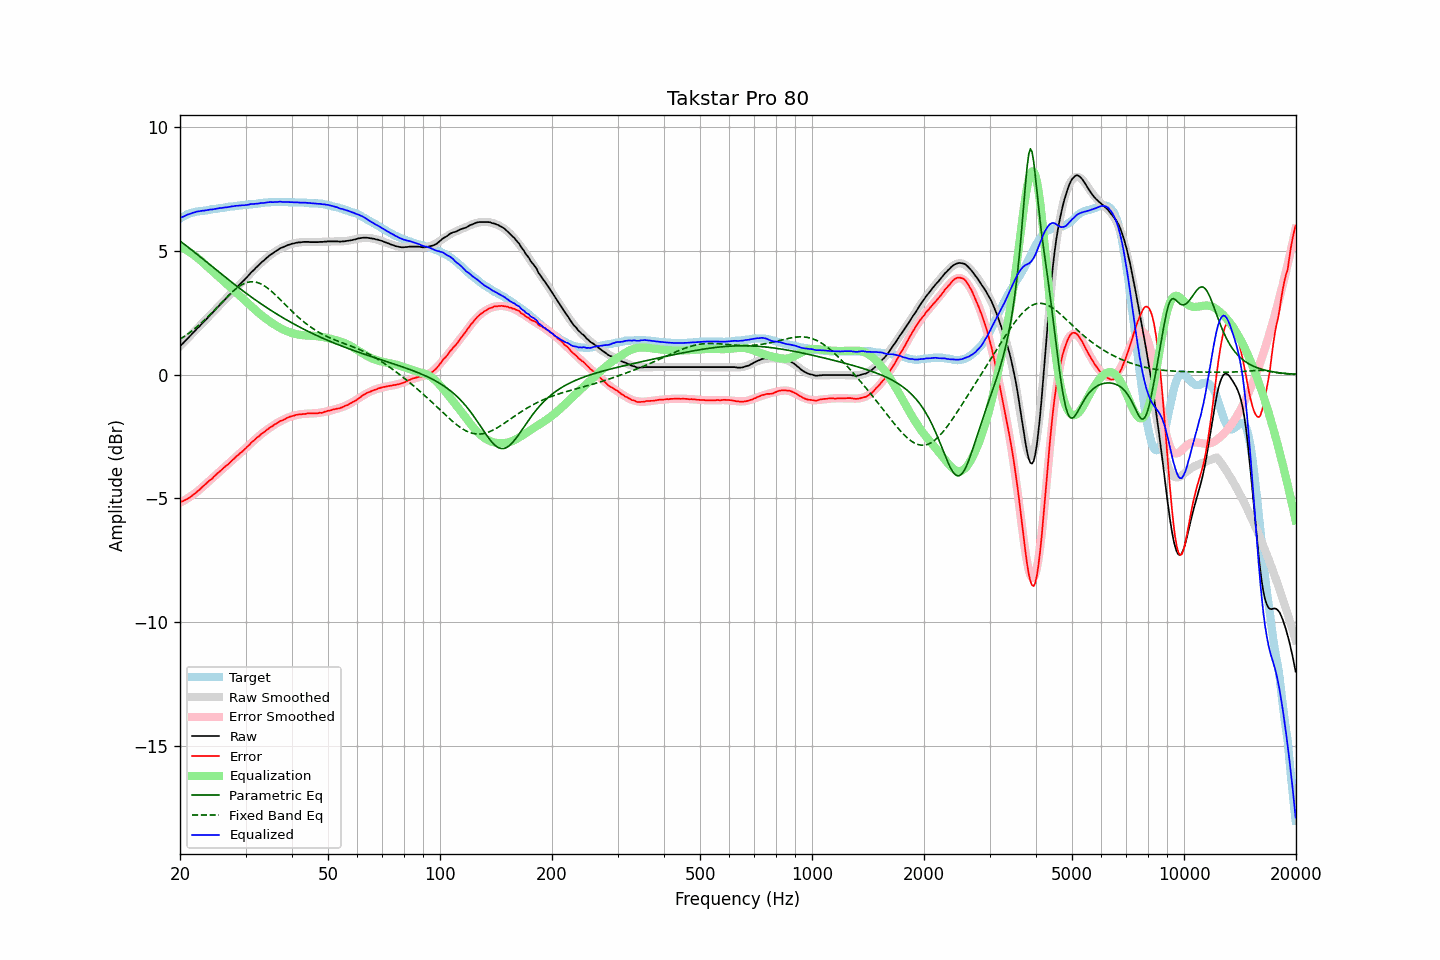

Data behind this chart, as committed beside it:
frequency, raw, error, smoothed, error_smoothed, equalization, parametric_eq, fixed_band_eq, equalized_raw, equalized_smoothed, target
20.00, 1.14, -5.16, 1.14, -5.18, 5.18, 5.40, 1.43, 6.32, 6.32, 6.30
20.20, 1.21, -5.13, 1.21, -5.14, 5.14, 5.35, 1.47, 6.36, 6.36, 6.34
20.40, 1.27, -5.11, 1.28, -5.11, 5.11, 5.30, 1.51, 6.38, 6.39, 6.38
20.61, 1.34, -5.07, 1.34, -5.07, 5.07, 5.25, 1.56, 6.41, 6.41, 6.41
20.81, 1.41, -5.04, 1.41, -5.03, 5.03, 5.20, 1.60, 6.44, 6.44, 6.45
21.02, 1.48, -5.01, 1.48, -4.99, 4.99, 5.15, 1.65, 6.47, 6.47, 6.49
21.23, 1.54, -4.97, 1.54, -4.95, 4.95, 5.10, 1.70, 6.49, 6.49, 6.51
21.44, 1.61, -4.92, 1.61, -4.90, 4.90, 5.05, 1.75, 6.52, 6.52, 6.53
21.66, 1.68, -4.87, 1.68, -4.86, 4.86, 5.00, 1.80, 6.54, 6.54, 6.55
21.87, 1.74, -4.82, 1.75, -4.81, 4.81, 4.95, 1.85, 6.55, 6.56, 6.56
22.09, 1.81, -4.77, 1.81, -4.76, 4.76, 4.89, 1.90, 6.58, 6.57, 6.58
22.31, 1.88, -4.71, 1.88, -4.71, 4.71, 4.84, 1.96, 6.60, 6.59, 6.59
22.54, 1.94, -4.66, 1.95, -4.66, 4.66, 4.79, 2.01, 6.60, 6.60, 6.60
22.76, 2.01, -4.60, 2.01, -4.60, 4.60, 4.74, 2.07, 6.61, 6.61, 6.61
22.99, 2.08, -4.53, 2.08, -4.54, 4.54, 4.68, 2.13, 6.62, 6.62, 6.61
23.22, 2.14, -4.48, 2.15, -4.48, 4.48, 4.63, 2.19, 6.63, 6.63, 6.62
23.45, 2.21, -4.42, 2.22, -4.42, 4.42, 4.58, 2.25, 6.64, 6.64, 6.63
23.69, 2.28, -4.36, 2.28, -4.36, 4.36, 4.52, 2.31, 6.65, 6.65, 6.64
23.92, 2.35, -4.30, 2.35, -4.31, 4.31, 4.47, 2.38, 6.66, 6.66, 6.65
24.16, 2.42, -4.25, 2.42, -4.25, 4.25, 4.42, 2.44, 6.67, 6.67, 6.67
24.40, 2.48, -4.21, 2.49, -4.19, 4.19, 4.37, 2.51, 6.67, 6.68, 6.69
24.65, 2.55, -4.13, 2.56, -4.13, 4.13, 4.31, 2.58, 6.68, 6.68, 6.68
24.89, 2.62, -4.07, 2.62, -4.07, 4.07, 4.26, 2.64, 6.70, 6.70, 6.69
25.14, 2.69, -4.01, 2.69, -4.01, 4.01, 4.21, 2.71, 6.71, 6.71, 6.70
25.39, 2.76, -3.95, 2.76, -3.96, 3.96, 4.15, 2.78, 6.72, 6.72, 6.71
25.65, 2.83, -3.90, 2.83, -3.90, 3.90, 4.10, 2.85, 6.73, 6.73, 6.73
25.91, 2.89, -3.84, 2.90, -3.84, 3.84, 4.05, 2.92, 6.73, 6.74, 6.73
26.16, 2.96, -3.78, 2.96, -3.78, 3.78, 4.00, 2.99, 6.75, 6.75, 6.74
26.43, 3.03, -3.72, 3.03, -3.72, 3.72, 3.94, 3.05, 6.76, 6.75, 6.75
26.69, 3.09, -3.67, 3.10, -3.67, 3.67, 3.89, 3.12, 6.76, 6.76, 6.76
26.96, 3.16, -3.62, 3.17, -3.61, 3.61, 3.84, 3.19, 6.77, 6.77, 6.78
27.23, 3.23, -3.56, 3.23, -3.55, 3.55, 3.79, 3.25, 6.78, 6.78, 6.79
27.50, 3.30, -3.49, 3.30, -3.49, 3.49, 3.74, 3.31, 6.80, 6.79, 6.79
27.77, 3.36, -3.43, 3.36, -3.44, 3.44, 3.69, 3.37, 6.80, 6.80, 6.79
28.05, 3.43, -3.38, 3.43, -3.38, 3.38, 3.64, 3.43, 6.81, 6.81, 6.81
28.33, 3.50, -3.31, 3.50, -3.32, 3.32, 3.59, 3.48, 6.82, 6.82, 6.81
28.62, 3.56, -3.26, 3.56, -3.26, 3.26, 3.54, 3.53, 6.82, 6.82, 6.82
28.90, 3.63, -3.20, 3.63, -3.20, 3.20, 3.49, 3.57, 6.83, 6.83, 6.83
29.19, 3.69, -3.14, 3.70, -3.14, 3.14, 3.44, 3.61, 6.83, 6.84, 6.83
29.48, 3.76, -3.10, 3.77, -3.08, 3.08, 3.39, 3.65, 6.84, 6.85, 6.86
29.78, 3.82, -3.03, 3.83, -3.02, 3.02, 3.34, 3.68, 6.84, 6.85, 6.85
30.08, 3.89, -2.97, 3.90, -2.96, 2.96, 3.29, 3.71, 6.85, 6.86, 6.86
30.38, 3.96, -2.90, 3.97, -2.90, 2.90, 3.25, 3.73, 6.86, 6.87, 6.86
30.68, 4.03, -2.85, 4.03, -2.84, 2.84, 3.20, 3.74, 6.87, 6.87, 6.88
30.99, 4.11, -2.77, 4.10, -2.78, 2.78, 3.15, 3.75, 6.89, 6.88, 6.88
31.30, 4.17, -2.71, 4.17, -2.72, 2.72, 3.11, 3.75, 6.89, 6.89, 6.88
31.61, 4.23, -2.66, 4.23, -2.66, 2.66, 3.06, 3.75, 6.90, 6.90, 6.89
31.93, 4.30, -2.60, 4.30, -2.60, 2.60, 3.01, 3.74, 6.91, 6.90, 6.90
32.24, 4.36, -2.54, 4.36, -2.55, 2.55, 2.97, 3.72, 6.91, 6.91, 6.90
32.57, 4.42, -2.50, 4.43, -2.49, 2.49, 2.92, 3.70, 6.91, 6.92, 6.92
32.89, 4.49, -2.43, 4.49, -2.43, 2.43, 2.88, 3.67, 6.93, 6.92, 6.92
33.22, 4.55, -2.38, 4.55, -2.38, 2.38, 2.83, 3.64, 6.94, 6.93, 6.93
33.55, 4.60, -2.34, 4.61, -2.33, 2.33, 2.79, 3.61, 6.94, 6.94, 6.94
33.89, 4.66, -2.29, 4.67, -2.28, 2.28, 2.75, 3.56, 6.94, 6.95, 6.95
34.23, 4.72, -2.23, 4.72, -2.23, 2.23, 2.70, 3.52, 6.95, 6.95, 6.95
34.57, 4.77, -2.19, 4.77, -2.19, 2.19, 2.66, 3.47, 6.96, 6.96, 6.96
34.92, 4.83, -2.13, 4.82, -2.14, 2.14, 2.62, 3.42, 6.97, 6.96, 6.96
35.27, 4.87, -2.10, 4.87, -2.10, 2.10, 2.58, 3.36, 6.97, 6.97, 6.97
35.62, 4.91, -2.06, 4.92, -2.05, 2.05, 2.54, 3.30, 6.97, 6.97, 6.97
35.97, 4.96, -2.01, 4.96, -2.01, 2.01, 2.50, 3.24, 6.98, 6.98, 6.97
... 635 more rows
